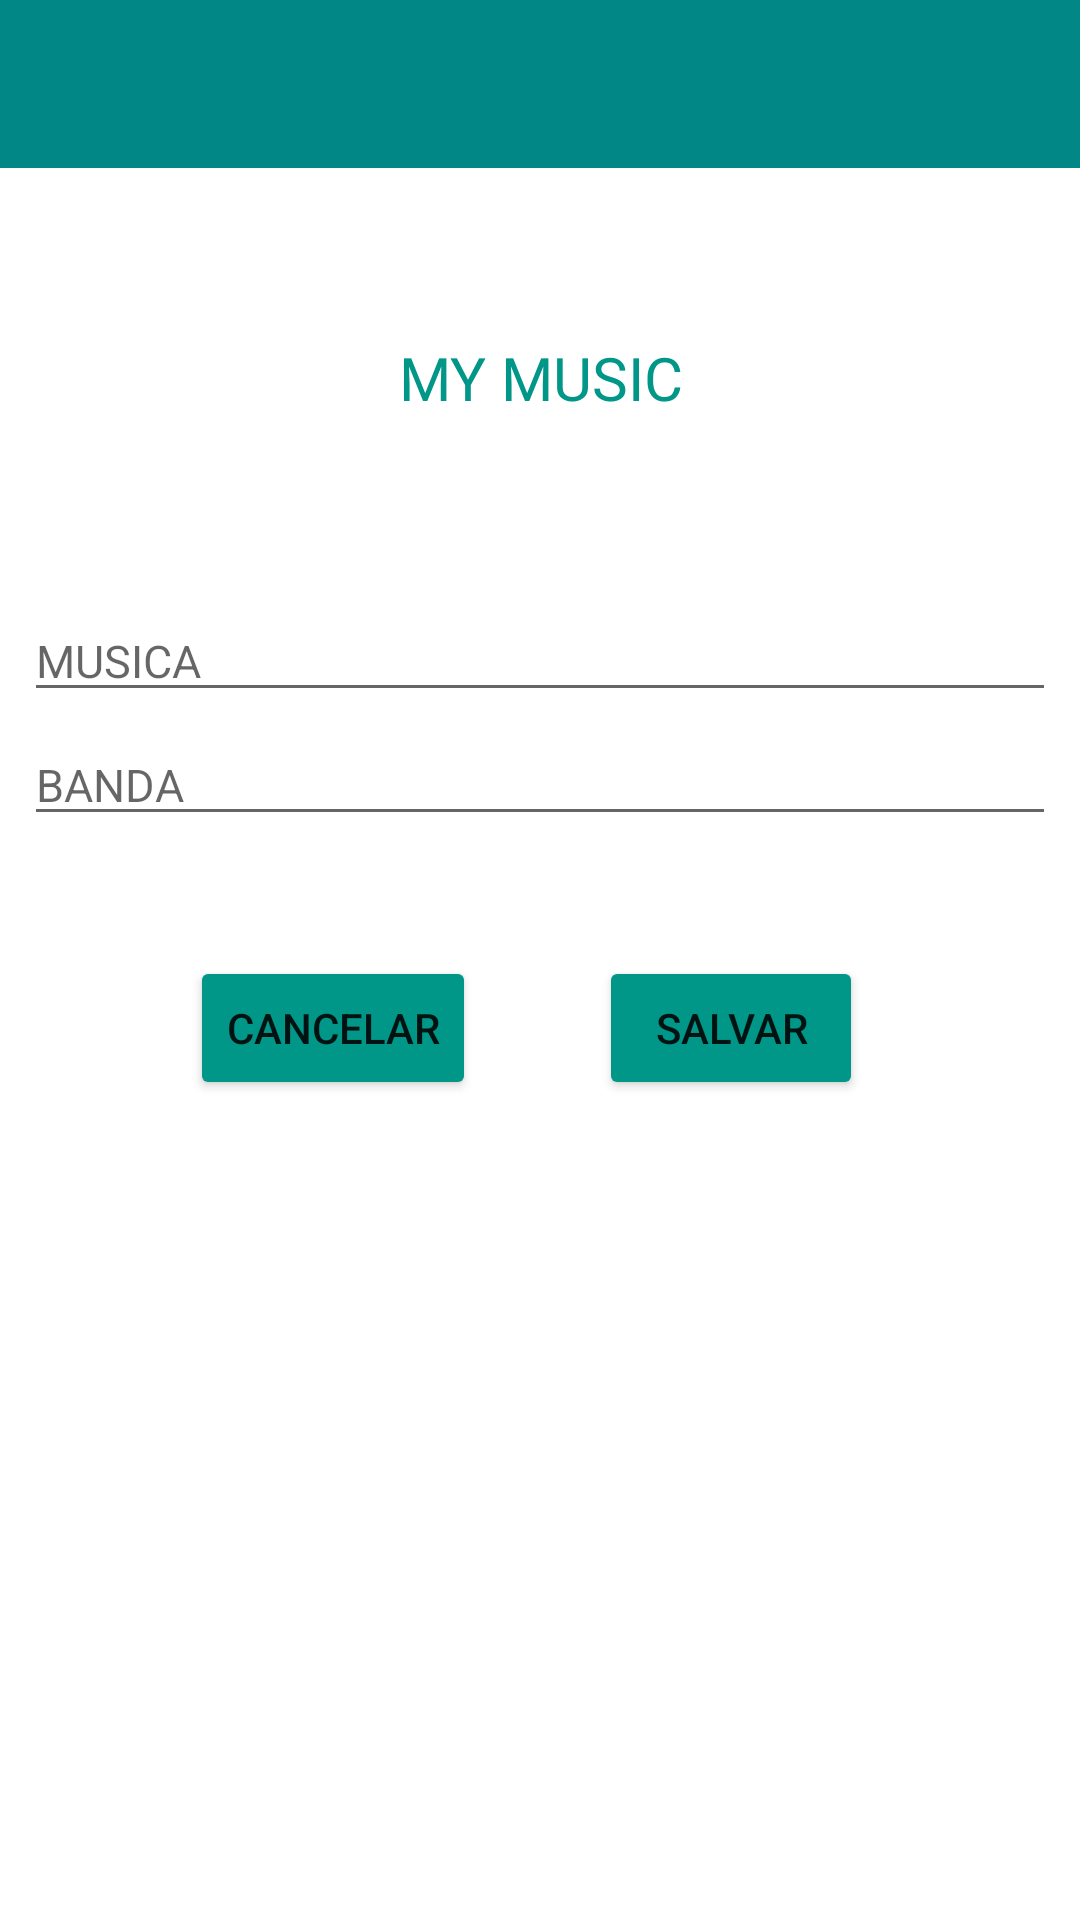

This screen was rendered from an Android layout file. Write that file and the resources it references.
<!-- AndroidManifest.xml: application theme Theme.Atividade04 -->
<!-- res/layout/layout_cadastro.xml -->
<?xml version="1.0" encoding="utf-8"?>
<androidx.constraintlayout.widget.ConstraintLayout xmlns:android="http://schemas.android.com/apk/res/android"
    xmlns:app="http://schemas.android.com/apk/res-auto"
    xmlns:tools="http://schemas.android.com/tools"
    android:layout_width="match_parent"
    android:layout_height="match_parent">

    <TextView
        android:id="@+id/txtTitulo2"
        android:layout_width="102dp"
        android:layout_height="49dp"
        android:layout_marginStart="8dp"
        android:layout_marginEnd="8dp"
        android:fontFamily="@font/roboto_black"
        android:text="MY MUSIC"
        android:textAlignment="center"
        android:textColor="#009688"
        android:textSize="20sp"
        app:layout_constraintBottom_toBottomOf="parent"
        app:layout_constraintEnd_toEndOf="parent"
        app:layout_constraintHorizontal_bias="0.501"
        app:layout_constraintStart_toStartOf="parent"
        app:layout_constraintTop_toTopOf="parent"
        app:layout_constraintVertical_bias="0.19" />

    <androidx.appcompat.widget.Toolbar
        android:id="@+id/tbrCadastro"
        android:layout_width="0dp"
        android:layout_height="wrap_content"
        android:background="@color/teal_700"
        android:minHeight="?attr/actionBarSize"
        android:theme="?attr/actionBarTheme"
        app:layout_constraintEnd_toEndOf="parent"
        app:layout_constraintStart_toStartOf="parent"
        app:layout_constraintTop_toTopOf="parent"
        app:theme="@style/ThemeOverlay.AppCompat.Dark.ActionBar" />

    <EditText
        android:id="@+id/edtFone"
        android:layout_width="0dp"
        android:layout_height="wrap_content"
        android:layout_marginStart="8dp"
        android:layout_marginTop="4dp"
        android:layout_marginEnd="8dp"
        android:ems="10"
        android:hint="BANDA"
        android:inputType="phone"
        android:textAlignment="textStart"
        android:textColor="#009688"
        android:textSize="15sp"
        app:layout_constraintEnd_toEndOf="parent"
        app:layout_constraintHorizontal_bias="1.0"
        app:layout_constraintStart_toStartOf="parent"
        app:layout_constraintTop_toBottomOf="@+id/edtNome" />

    <EditText
        android:id="@+id/edtNome"
        android:layout_width="0dp"
        android:layout_height="wrap_content"
        android:layout_marginStart="8dp"
        android:layout_marginTop="144dp"
        android:layout_marginEnd="8dp"
        android:ems="10"
        android:hint="MUSICA"
        android:inputType="textPersonName"
        android:textColor="#009688"
        android:textSize="15sp"
        app:layout_constraintEnd_toEndOf="parent"
        app:layout_constraintHorizontal_bias="1.0"
        app:layout_constraintStart_toStartOf="parent"
        app:layout_constraintTop_toBottomOf="@+id/tbrCadastro" />

    <Button
        android:id="@+id/btnSalvar"
        android:layout_width="wrap_content"
        android:layout_height="wrap_content"
        android:layout_marginTop="40dp"
        android:backgroundTint="#009688"
        android:text="Salvar"
        app:layout_constraintEnd_toEndOf="parent"
        app:layout_constraintHorizontal_bias="0.362"
        app:layout_constraintStart_toEndOf="@+id/btnCancelar"
        app:layout_constraintTop_toBottomOf="@+id/edtFone" />

    <Button
        android:id="@+id/btnCancelar"
        android:layout_width="wrap_content"
        android:layout_height="wrap_content"
        android:layout_marginTop="40dp"
        android:backgroundTint="#009688"
        android:text="Cancelar"
        app:layout_constraintEnd_toEndOf="parent"
        app:layout_constraintHorizontal_bias="0.239"
        app:layout_constraintStart_toStartOf="parent"
        app:layout_constraintTop_toBottomOf="@+id/edtFone" />

</androidx.constraintlayout.widget.ConstraintLayout>
<!-- resources referenced by this layout -->
<resources>
  <style name="Theme.Atividade04" parent="Theme.MaterialComponents.DayNight.NoActionBar">
          
          <item name="colorPrimary">@color/black</item>
          <item name="colorPrimaryVariant">@color/purple_700</item>
          <item name="colorOnPrimary">@color/white</item>
          
          <item name="colorSecondary">@color/teal_200</item>
          <item name="colorSecondaryVariant">@color/teal_700</item>
          <item name="colorOnSecondary">@color/black</item>
          
          <item name="android:statusBarColor" tools:targetApi="l">?attr/colorPrimaryVariant</item>
          
      </style>
  <!-- not gathered from this repository: default colours our renderer supplied (Android Studio template values) -->
  <color name="purple_700">#FF3700B3</color>
  <color name="teal_200">#FF03DAC5</color>
  <color name="teal_700">#FF018786</color>
  <color name="black">#FF000000</color>
  <color name="white">#FFFFFFFF</color>
</resources>
